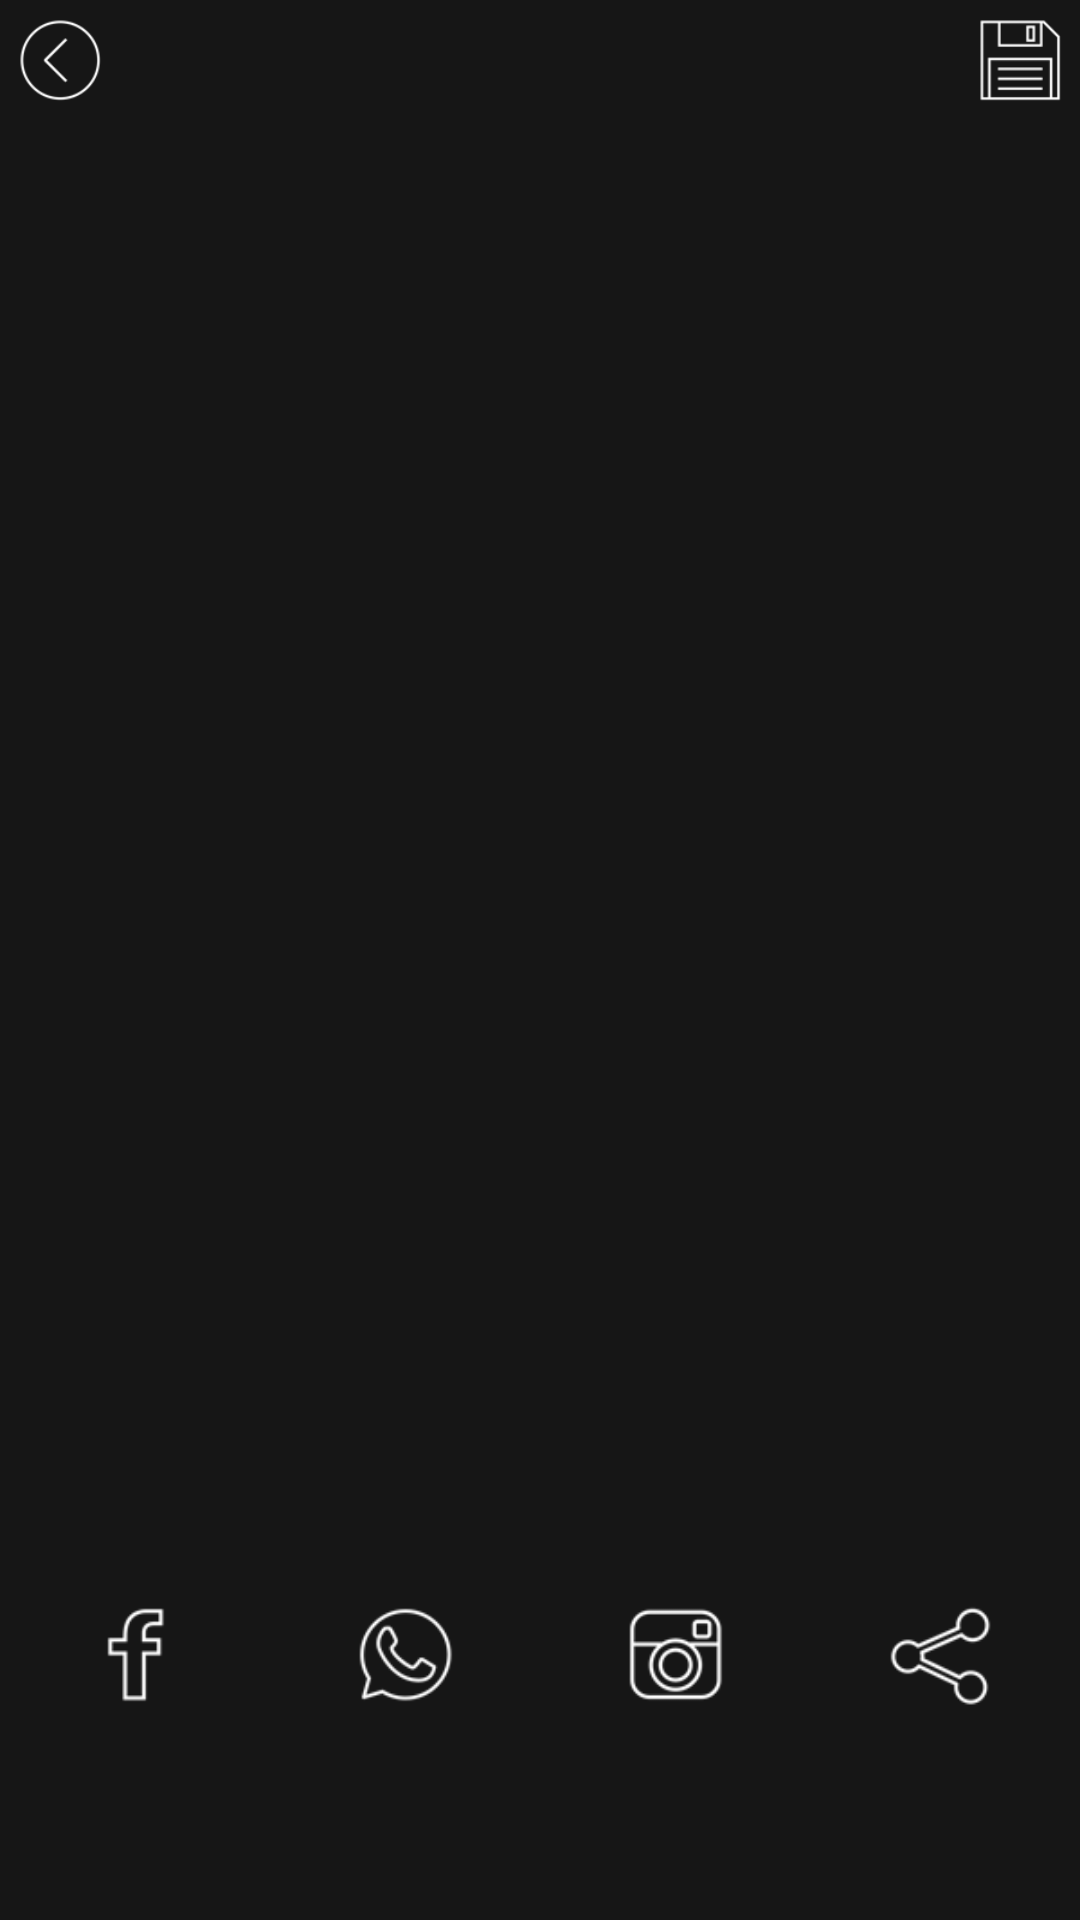

Produce the Android XML layout that renders to this screen, including the resource entries it uses.
<!-- AndroidManifest.xml: application theme AppTheme -->
<!-- res/layout/save_activity.xml -->
<?xml version="1.0" encoding="utf-8"?>
<LinearLayout xmlns:android="http://schemas.android.com/apk/res/android"
    android:layout_width="match_parent"
    android:layout_height="match_parent"
    android:background="@color/appcolor"
    android:orientation="vertical">

    <LinearLayout
        android:layout_width="match_parent"
        android:layout_height="0dp"
        android:layout_weight="0.5"
        android:background="@color/appcolor"
        android:orientation="horizontal">

        <LinearLayout
            android:layout_width="0dp"
            android:layout_height="match_parent"
            android:layout_weight="1"
            android:gravity="left"
            android:orientation="vertical">

            <RelativeLayout
                android:id="@+id/backll"
                android:layout_width="40dp"
                android:layout_height="40dp"
                android:gravity="left">

                <Button
                    android:id="@+id/back"
                    android:layout_width="40dp"
                    android:layout_height="40dp"
                    android:layout_alignParentLeft="true"
                    android:layout_alignParentStart="true"
                    android:background="@drawable/back" />
            </RelativeLayout>
        </LinearLayout>

        <LinearLayout
            android:layout_width="0dp"
            android:layout_height="match_parent"
            android:layout_weight="1"
            android:gravity="right"
            android:orientation="vertical">

            <RelativeLayout
                android:id="@+id/savell"
                android:layout_width="40dp"
                android:layout_height="40dp"

                android:gravity="center">

                <Button
                    android:id="@+id/save"
                    android:layout_width="40dp"
                    android:layout_height="40dp"
                    android:background="@drawable/save" />
            </RelativeLayout>


        </LinearLayout>
    </LinearLayout>

    <LinearLayout
        android:layout_width="match_parent"
        android:layout_height="0dp"
        android:layout_weight="4"
        android:gravity="center"
        android:orientation="horizontal">

        <FrameLayout
            android:id="@+id/glviewFrameLayout"
            android:layout_width="match_parent"
            android:layout_height="match_parent"
            android:layout_margin="10dp">

            <ImageView
                android:id="@+id/mainImageView"
                android:layout_width="wrap_content"
                android:layout_height="wrap_content"
                android:layout_gravity="center"
                android:layout_margin="10dp"
                android:scaleType="centerInside" />


        </FrameLayout>

    </LinearLayout>

    <LinearLayout
        android:layout_width="match_parent"
        android:layout_height="0dp"
        android:layout_weight="1"
        android:background="@color/appcolor"
        android:orientation="horizontal">

        <LinearLayout

            android:layout_width="0dp"
            android:layout_height="match_parent"
            android:layout_margin="7dp"
            android:layout_weight="1"
            android:gravity="center"
            android:orientation="vertical">

            <RelativeLayout
                android:id="@+id/facebookll"
                android:layout_width="60dp"
                android:layout_height="60dp"
                android:gravity="center">

                <Button
                    android:id="@+id/facebook"
                    android:layout_width="60dp"
                    android:layout_height="60dp"
                    android:background="@drawable/fb" />
            </RelativeLayout>
        </LinearLayout>

        <LinearLayout

            android:layout_width="0dp"
            android:layout_height="match_parent"
            android:layout_margin="7dp"
            android:layout_weight="1"
            android:gravity="center"
            android:orientation="vertical">

            <RelativeLayout
                android:id="@+id/whatsupll"
                android:layout_width="60dp"
                android:layout_height="60dp"
                android:gravity="center">

                <Button
                    android:id="@+id/whatsup"
                    android:layout_width="60dp"
                    android:layout_height="60dp"
                    android:background="@drawable/what" />
            </RelativeLayout>

        </LinearLayout>

        <LinearLayout

            android:layout_width="0dp"
            android:layout_height="match_parent"
            android:layout_margin="7dp"
            android:layout_weight="1"
            android:gravity="center"
            android:orientation="vertical">

            <RelativeLayout
                android:id="@+id/install"
                android:layout_width="60dp"
                android:layout_height="60dp"
                android:gravity="center">

                <Button
                    android:id="@+id/insta"
                    android:layout_width="60dp"
                    android:layout_height="60dp"
                    android:background="@drawable/insta" />
            </RelativeLayout>

        </LinearLayout>

        <LinearLayout

            android:layout_width="0dp"
            android:layout_height="match_parent"
            android:layout_margin="7dp"
            android:layout_weight="1"
            android:gravity="center"
            android:orientation="vertical">

            <RelativeLayout
                android:id="@+id/sharell"
                android:layout_width="60dp"
                android:layout_height="60dp">

                <Button
                    android:id="@+id/share"
                    android:layout_width="60dp"
                    android:layout_height="60dp"
                    android:background="@drawable/share"
                    android:gravity="center" />
            </RelativeLayout>

        </LinearLayout>
    </LinearLayout>

    <LinearLayout
        android:layout_width="match_parent"
        android:layout_height="0dp"
        android:layout_weight="0.3"
        android:background="@color/appcolor"
        android:orientation="horizontal"></LinearLayout>
</LinearLayout>
<!-- resources referenced by this layout -->
<resources>
  <color name="appcolor">#161616</color>
  <!-- drawable back: png bitmap (drawable, 2807 bytes) -->
  <!-- drawable fb: png bitmap (drawable, 1719 bytes) -->
  <!-- drawable insta: png bitmap (drawable, 2882 bytes) -->
  <!-- drawable save: png bitmap (drawable, 1847 bytes) -->
  <!-- drawable share: png bitmap (drawable, 2694 bytes) -->
  <!-- drawable what: png bitmap (drawable, 2893 bytes) -->
  <style name="AppTheme" parent="Theme.AppCompat.Light.NoActionBar">
          
          <item name="colorPrimary">@color/colorPrimary</item>
          <item name="colorPrimaryDark">@color/colorPrimaryDark</item>
          <item name="colorAccent">@color/colorAccent</item>
      </style>
  <color name="colorPrimary">#3F51B5</color>
  <color name="colorPrimaryDark">#303F9F</color>
  <color name="colorAccent">#FF4081</color>
</resources>
